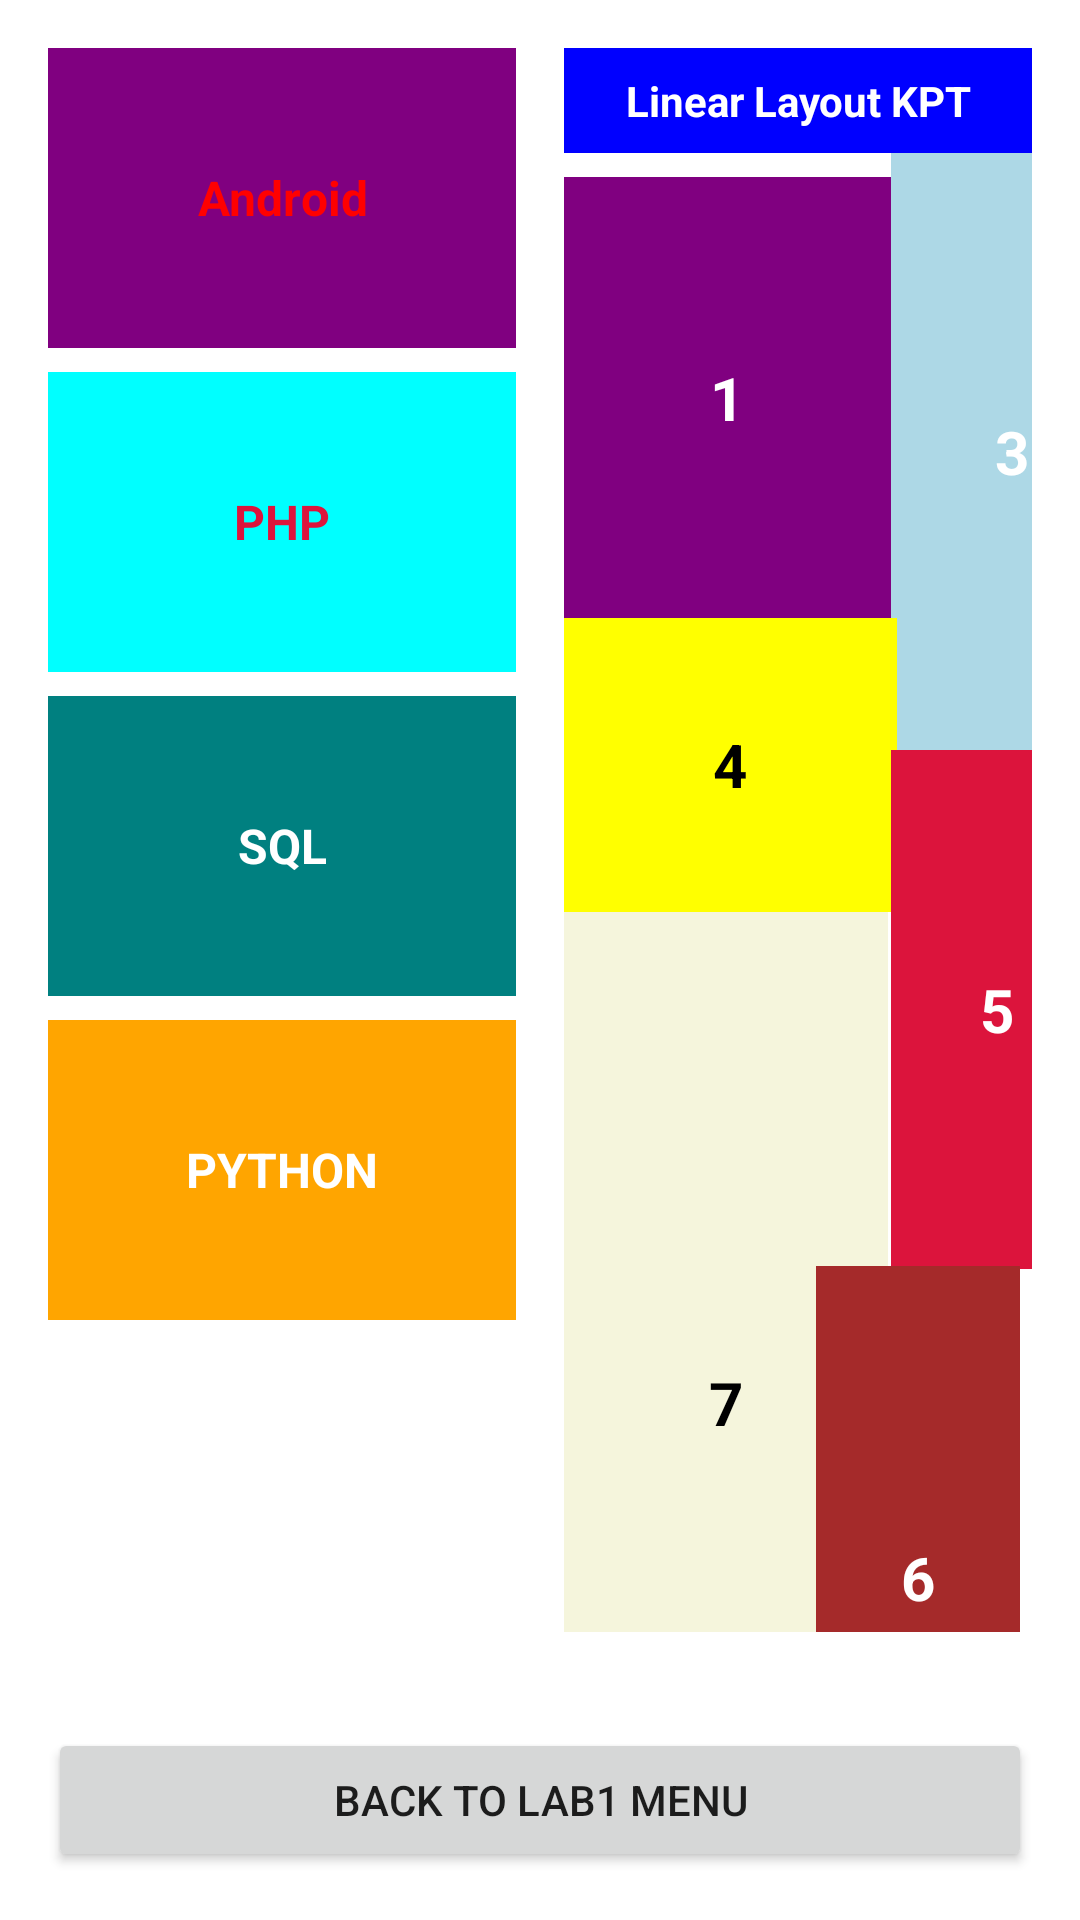

Here is an Android app screen rendered from its layout file. Give the layout XML and the strings, colors and styles it references.
<!-- AndroidManifest.xml: application theme Theme.Lab1 -->
<!-- res/layout/activity_subject_list.xml -->
<?xml version="1.0" encoding="utf-8"?>
<LinearLayout xmlns:android="http://schemas.android.com/apk/res/android"
    xmlns:app="http://schemas.android.com/apk/res-auto"
    xmlns:tools="http://schemas.android.com/tools"
    android:layout_width="match_parent"
    android:layout_height="match_parent"
    android:orientation="vertical"
    android:background="@color/white">

    <LinearLayout
        android:layout_width="match_parent"
        android:layout_height="0dp"
        android:layout_weight="1"
        android:orientation="horizontal"
        android:padding="16dp">

        
        <LinearLayout
            android:layout_width="0dp"
            android:layout_height="match_parent"
            android:layout_weight="1"
            android:orientation="vertical"
            android:layout_marginEnd="16dp">

            <TextView
                android:id="@+id/subject_android"
                android:layout_width="match_parent"
                android:layout_height="100dp"
                android:text="Android"
                android:background="@color/Purple"
                android:textColor="@color/Red"
                android:gravity="center"
                android:textStyle="bold"
                android:textSize="16sp"
                android:layout_marginBottom="8dp" />

            <TextView
                android:id="@+id/subject_php"
                android:layout_width="match_parent"
                android:layout_height="100dp"
                android:text="PHP"
                android:background="@color/Cyan"
                android:textColor="@color/Crimson"
                android:gravity="center"
                android:textStyle="bold"
                android:textSize="16sp"
                android:layout_marginBottom="8dp" />

            <TextView
                android:id="@+id/subject_sql"
                android:layout_width="match_parent"
                android:layout_height="100dp"
                android:text="SQL"
                android:background="@color/Teal"
                android:textColor="@color/white"
                android:gravity="center"
                android:textStyle="bold"
                android:textSize="16sp"
                android:layout_marginBottom="8dp" />

            <TextView
                android:id="@+id/subject_python"
                android:layout_width="match_parent"
                android:layout_height="100dp"
                android:text="PYTHON"
                android:background="@color/Orange"
                android:textColor="@color/white"
                android:gravity="center"
                android:textStyle="bold"
                android:textSize="16sp" />

            <TextView
                android:id="@+id/block11"
                android:layout_width="98dp"
                android:layout_height="183dp"
                android:layout_marginStart="8dp"
                android:layout_marginTop="312dp"
                android:layout_marginEnd="8dp"
                android:background="@color/Brown"
                android:gravity="center"
                android:text="6"
                android:textColor="@color/white"
                android:textSize="20sp"
                android:textStyle="bold" />

        </LinearLayout>

        
        
        <androidx.constraintlayout.widget.ConstraintLayout
            android:layout_width="0dp"
            android:layout_height="match_parent"
            android:layout_weight="1">
        
            
            <TextView
                android:id="@+id/title"
                android:layout_width="0dp"
                android:layout_height="wrap_content"
                android:background="@color/Blue"
                android:gravity="center"
                android:padding="8dp"
                android:text="Linear Layout KPT"
                android:textColor="@color/white"
                android:textStyle="bold"
                app:layout_constraintEnd_toEndOf="parent"
                app:layout_constraintStart_toStartOf="parent"
                app:layout_constraintTop_toTopOf="parent" />
        
            
            <TextView
                android:id="@+id/block1"
                android:layout_width="109dp"
                android:layout_height="147dp"
                android:layout_marginTop="8dp"
                android:background="@color/Purple"
                android:gravity="center"
                android:text="1"
                android:textColor="@color/white"
                android:textSize="20sp"
                android:textStyle="bold"
                app:layout_constraintStart_toStartOf="parent"
                app:layout_constraintTop_toBottomOf="@+id/title" />
        
            
            <TextView
                android:id="@+id/block3"
                android:layout_width="81dp"
                android:layout_height="199dp"
                android:background="@color/LightBlue"
                android:gravity="center"
                android:text="3"
                android:textColor="@color/white"
                android:textSize="20sp"
                android:textStyle="bold"
                app:layout_constraintStart_toEndOf="@+id/block1"
                app:layout_constraintTop_toBottomOf="@+id/title" />
        
            
            <TextView
                android:id="@+id/block4"
                android:layout_width="111dp"
                android:layout_height="98dp"
                android:background="@color/Yellow"
                android:gravity="center"
                android:text="4"
                android:textColor="@color/black"
                android:textSize="20sp"
                android:textStyle="bold"
                app:layout_constraintStart_toStartOf="parent"
                app:layout_constraintTop_toBottomOf="@+id/block1" />
        
            
            <TextView
                android:id="@+id/block2"
                android:layout_width="70dp"
                android:layout_height="207dp"
                android:background="@color/DarkGreen"
                android:gravity="center"
                android:text="2"
                android:textColor="@color/white"
                android:textSize="20sp"
                android:textStyle="bold"
                app:layout_constraintStart_toEndOf="@+id/block3"
                app:layout_constraintTop_toBottomOf="@+id/title" />
        
            
            <TextView
                android:id="@+id/block5"
                android:layout_width="71dp"
                android:layout_height="173dp"
                android:background="@color/Crimson"
                android:gravity="center"
                android:text="5"
                android:textColor="@color/white"
                android:textSize="20sp"
                android:textStyle="bold"
                app:layout_constraintStart_toEndOf="@+id/block1"
                app:layout_constraintTop_toBottomOf="@+id/block3" />
        
            
            <TextView
                android:id="@+id/block7"
                android:layout_width="108dp"
                android:layout_height="327dp"
                android:background="@color/Beige"
                android:gravity="center"
                android:text="7"
                android:textColor="@color/black"
                android:textSize="20sp"
                android:textStyle="bold"
                app:layout_constraintStart_toStartOf="parent"
                app:layout_constraintTop_toBottomOf="@+id/block4" />
        
            
            <TextView
                android:id="@+id/block6"
                android:layout_width="68dp"
                android:layout_height="208dp"
                android:layout_marginTop="164dp"
                android:layout_marginEnd="4dp"
                android:background="@color/Brown"
                android:gravity="center"
                android:text="6"
                android:textColor="@color/white"
                android:textSize="20sp"
                android:textStyle="bold"
                app:layout_constraintEnd_toEndOf="parent"
                app:layout_constraintTop_toBottomOf="@+id/block2" />

        </androidx.constraintlayout.widget.ConstraintLayout>

    </LinearLayout>

    
    <Button
        android:id="@+id/btn_back_to_lab1_menu"
        android:layout_width="match_parent"
        android:layout_height="wrap_content"
        android:text="Back to Lab1 Menu"
        android:layout_margin="16dp" />

</LinearLayout>
<!-- resources referenced by this layout -->
<resources>
  <color name="Beige">#F5F5DC</color>
  <color name="Blue">#0000FF</color>
  <color name="Brown">#A52A2A</color>
  <color name="Crimson">#DC143C</color>
  <color name="Cyan">#00FFFF</color>
  <color name="DarkGreen">#006400</color>
  <color name="LightBlue">#ADD8E6</color>
  <color name="Orange">#FFA500</color>
  <color name="Purple">#800080</color>
  <color name="Red">#FF0000</color>
  <color name="Teal">#008080</color>
  <color name="Yellow">#FFFF00</color>
  <color name="black">#000000</color>
  <color name="white">#FFFFFF</color>
  <style name="Theme.Lab1" parent="Theme.MaterialComponents.Light.NoActionBar" />
</resources>
